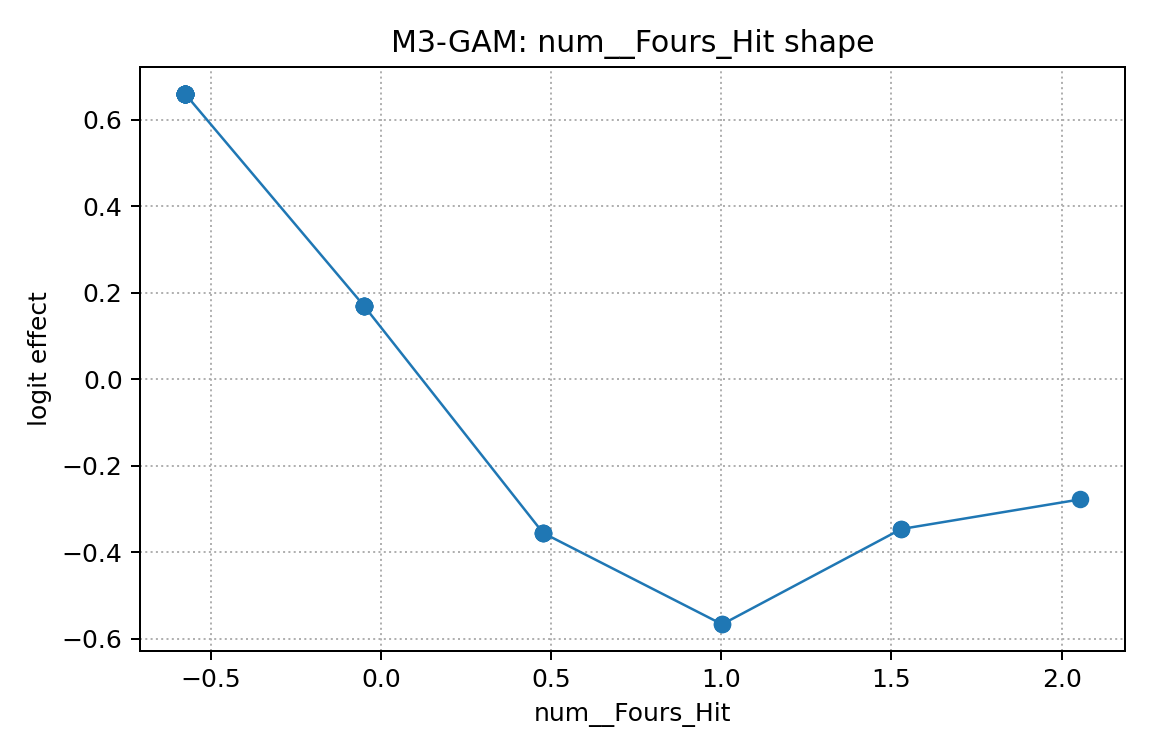

The file beside this chart, header and first rows:
x, effect
-0.5759, 0.6604
-0.5759, 0.6604
-0.5759, 0.6604
-0.5759, 0.6604
-0.5759, 0.6604
-0.5759, 0.6604
-0.5759, 0.6604
-0.5759, 0.6604
-0.5759, 0.6604
-0.5759, 0.6604
-0.5759, 0.6604
-0.5759, 0.6604
-0.5759, 0.6604
-0.5759, 0.6604
-0.5759, 0.6604
-0.5759, 0.6604
-0.5759, 0.6604
-0.5759, 0.6604
-0.5759, 0.6604
-0.5759, 0.6604
-0.5759, 0.6604
-0.5759, 0.6604
-0.5759, 0.6604
-0.5759, 0.6604
-0.5759, 0.6604
-0.04977, 0.1698
-0.04977, 0.1698
-0.04977, 0.1698
-0.04977, 0.1698
-0.04977, 0.1698
-0.04977, 0.1698
-0.04977, 0.1698
0.4763, -0.3552
0.4763, -0.3552
0.4763, -0.3552
0.4763, -0.3552
1.002, -0.5664
1.002, -0.5664
1.529, -0.3461
1.529, -0.3461
2.055, -0.2775
